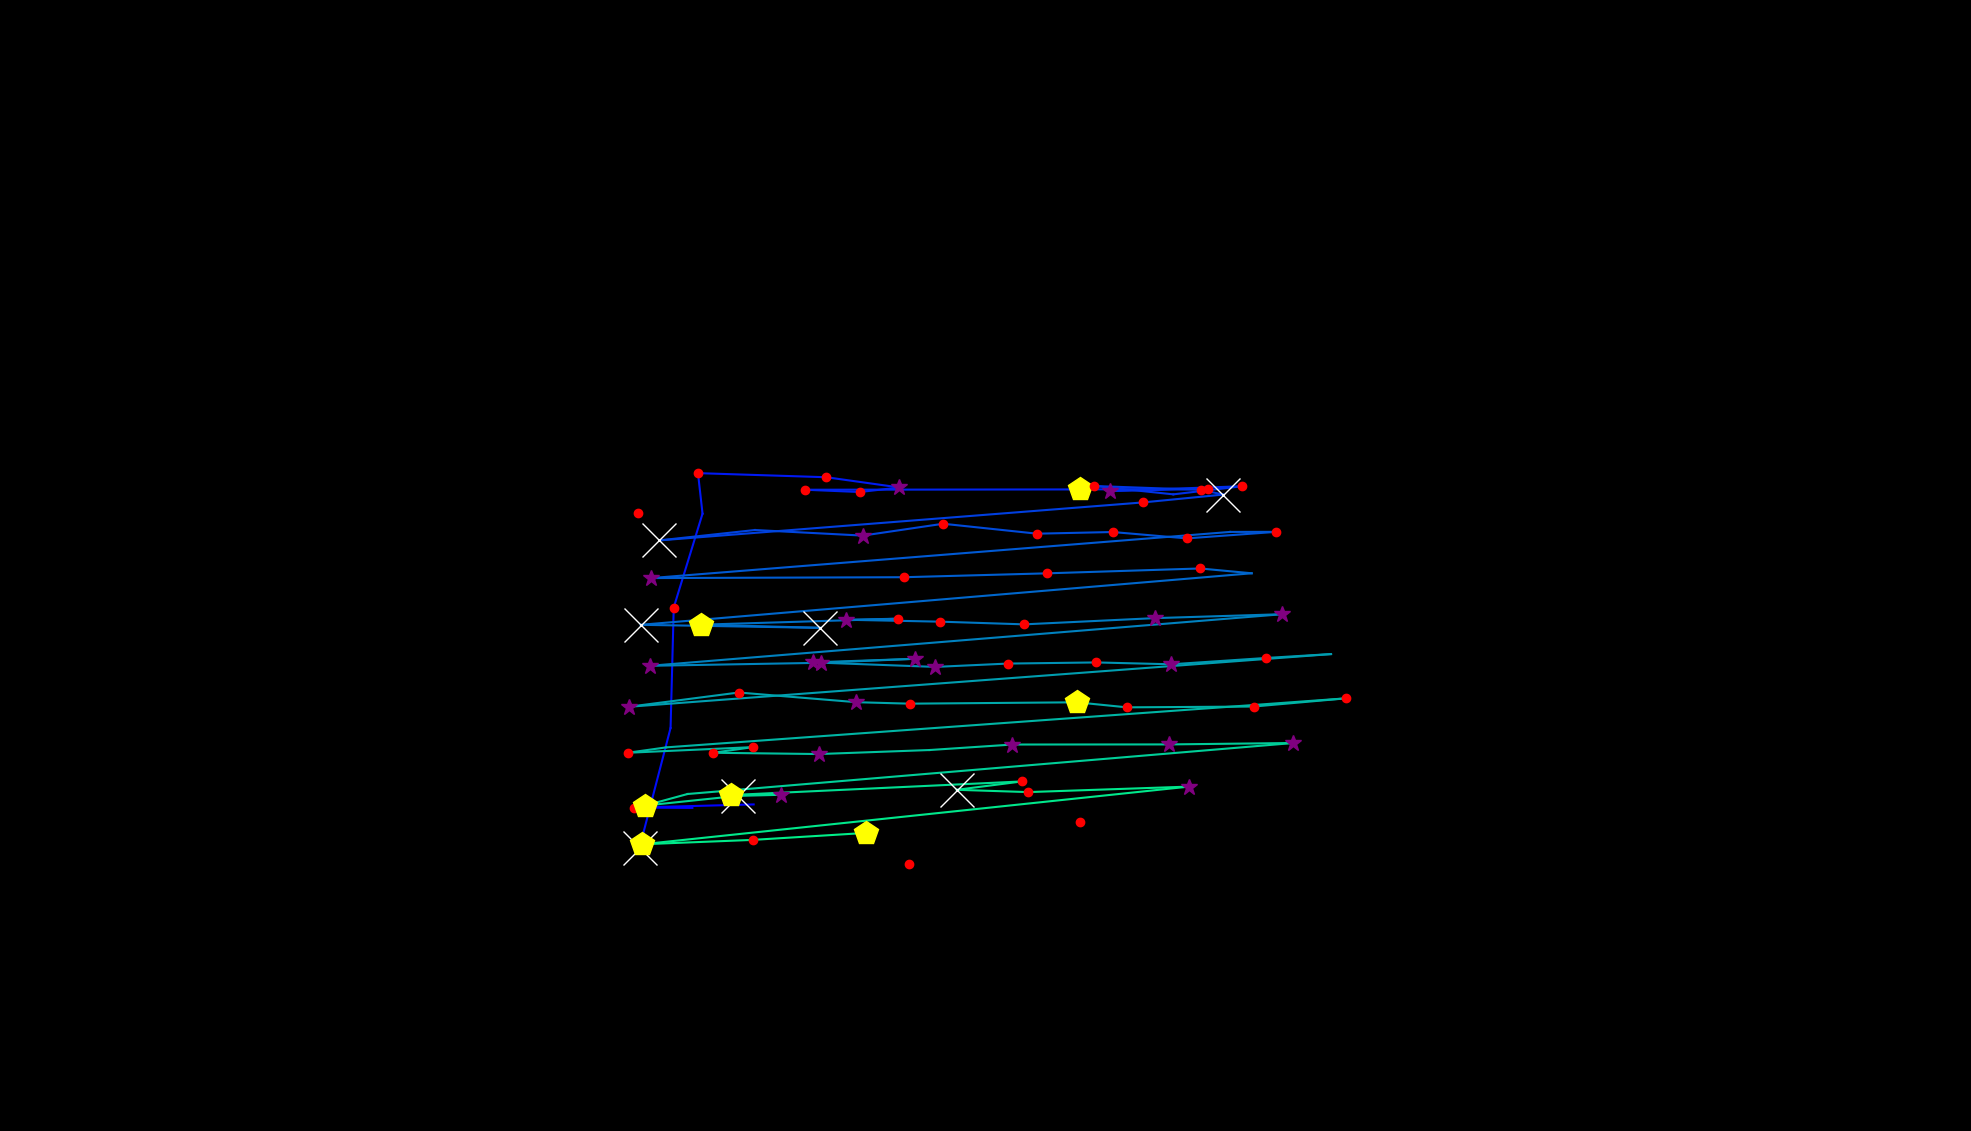

The table this chart was drawn from, first rows:
, fixation_id, timestamp, avg_gaze_x, avg_gaze_y, duration
0, 277.0, 98251, 899.2, 419.6, 96.4
1, 278.0, 98420, 823.5, 420, 156.6
2, 279.0, 98721, 978.8, 424.1, 60.25
3, 282.0, 99492, 842.7, 424.6, 216.9
4, 286.0, 101215, 1535, 425.1, 84.35
5, 291.0, 102613, 830.6, 368, 578.4
6, 292.0, 103348, 870.9, 523.4, 96.4
7, 293.0, 103492, 875, 679.9, 120.5
8, 294.0, 103661, 912.4, 801.7, 96.4
9, 295.0, 103818, 906.5, 854.4, 192.8
10, 296.0, 104215, 1073, 849, 180.7
11, 297.0, 104492, 1168, 835.8, 313.3
12, 298.0, 104830, 1117, 829.9, 132.5
13, 299.0, 104986, 1046, 832.8, 192.8
14, 300.0, 105215, 1402, 833.2, 530.2
15, 301.0, 105806, 1569, 834, 204.8
16, 302.0, 106059, 1442, 831.2, 265.1
17, 303.0, 106444, 1613, 837.3, 144.6
18, 304.0, 106649, 1524, 826.8, 96.4
19, 305.0, 106782, 1421, 837.7, 241
20, 306.0, 107047, 1560, 832.7, 132.5
21, 307.0, 107204, 1589, 826.5, 626.6
22, 308.0, 107854, 1485, 816.4, 228.9
23, 309.0, 108264, 856.3, 767, 554.3
24, 310.0, 108866, 980.4, 780.5, 96.4
25, 311.0, 108999, 1121, 773.2, 289.2
26, 312.0, 109312, 1225, 788.6, 132.5
27, 313.0, 109481, 1347, 775.7, 228.9
28, 314.0, 109734, 1445, 777.9, 180.7
29, 315.0, 109939, 1541, 769.6, 156.6
30, 316.0, 110144, 1657, 778.1, 216.9
31, 317.0, 110385, 1598, 778, 96.4
32, 318.0, 110614, 845.6, 718.1, 277.1
33, 319.0, 110975, 1175, 719.2, 168.7
34, 320.0, 111228, 1360, 724.2, 241
35, 321.0, 111493, 1559, 730.6, 241
36, 322.0, 111770, 1626, 724.3, 108.4
37, 323.0, 111999, 832.2, 657.4, 566.3
38, 324.0, 112614, 1066, 653.5, 903.7
39, 325.0, 113554, 910.3, 657.5, 542.2
40, 326.0, 114132, 1166, 665.3, 132.5
41, 327.0, 114289, 1099, 664, 253
42, 328.0, 114566, 1221, 661.5, 228.9
43, 329.0, 114819, 1330, 658, 192.8
44, 330.0, 115072, 1500, 666.1, 253
45, 331.0, 115433, 1665, 671.1, 289.2
46, 332.0, 115795, 844.3, 604.2, 385.6
47, 333.0, 116204, 1066, 608, 313.3
48, 334.0, 116578, 1188, 613.2, 373.5
49, 335.0, 117000, 1056, 608.6, 313.3
50, 336.0, 117409, 1215, 602.7, 289.2
51, 337.0, 117735, 1309, 607, 204.8
52, 338.0, 118012, 1424, 608.5, 120.5
53, 339.0, 118193, 1521, 606.1, 277.1
54, 340.0, 118506, 1644, 614.3, 216.9
55, 341.0, 118747, 1729, 619.4, 36.15
56, 342.0, 119048, 816.2, 550.9, 349.4
57, 343.0, 119482, 959.4, 569.5, 144.6
58, 344.0, 119759, 1112, 556.9, 349.4
59, 345.0, 120133, 1181, 555, 192.8
... 29 more rows
